Labelled photos from "images", an image-classification folder in sunyongke/woodRecognition. The possible labels are: Cassia siamea, Cinnamomum camphora, Dalbergia bariensis, Dalbergia cochinchinensis, Dalbergia fusca, Dalbergia latifolia, Dalbergia odorifera, Dalbergia oliveri, Diospyros ebenum, Excentrodendron hsienmu, Intsia spp, Mesua ferrea, Pterocarpus erinaceus, Pterocarpus indicus, Pterocarpus macrocarpus, Pterocarpus santalinus, Taiwania flousiana, Tectona grandis, Terminalia myriocarpa, Terminalia tomentosa, Xylia dolabriformis.

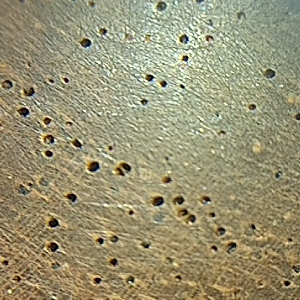
Label: Dalbergia cochinchinensis

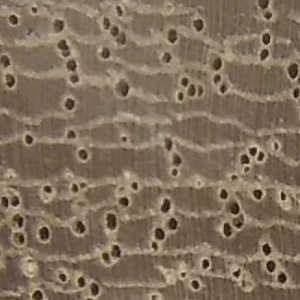
Label: Mesua ferrea

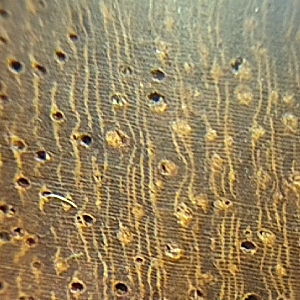
Label: Pterocarpus macrocarpus

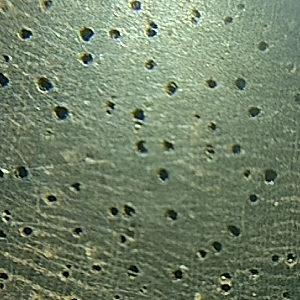
Label: Dalbergia latifolia

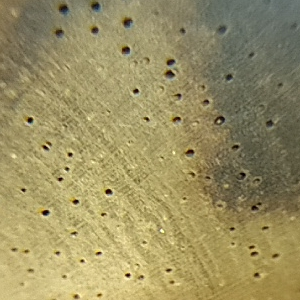
Label: Dalbergia odorifera

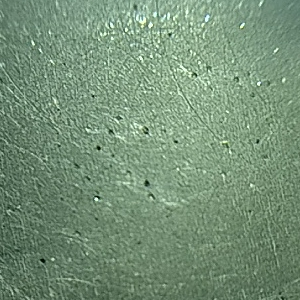
Label: Diospyros ebenum
